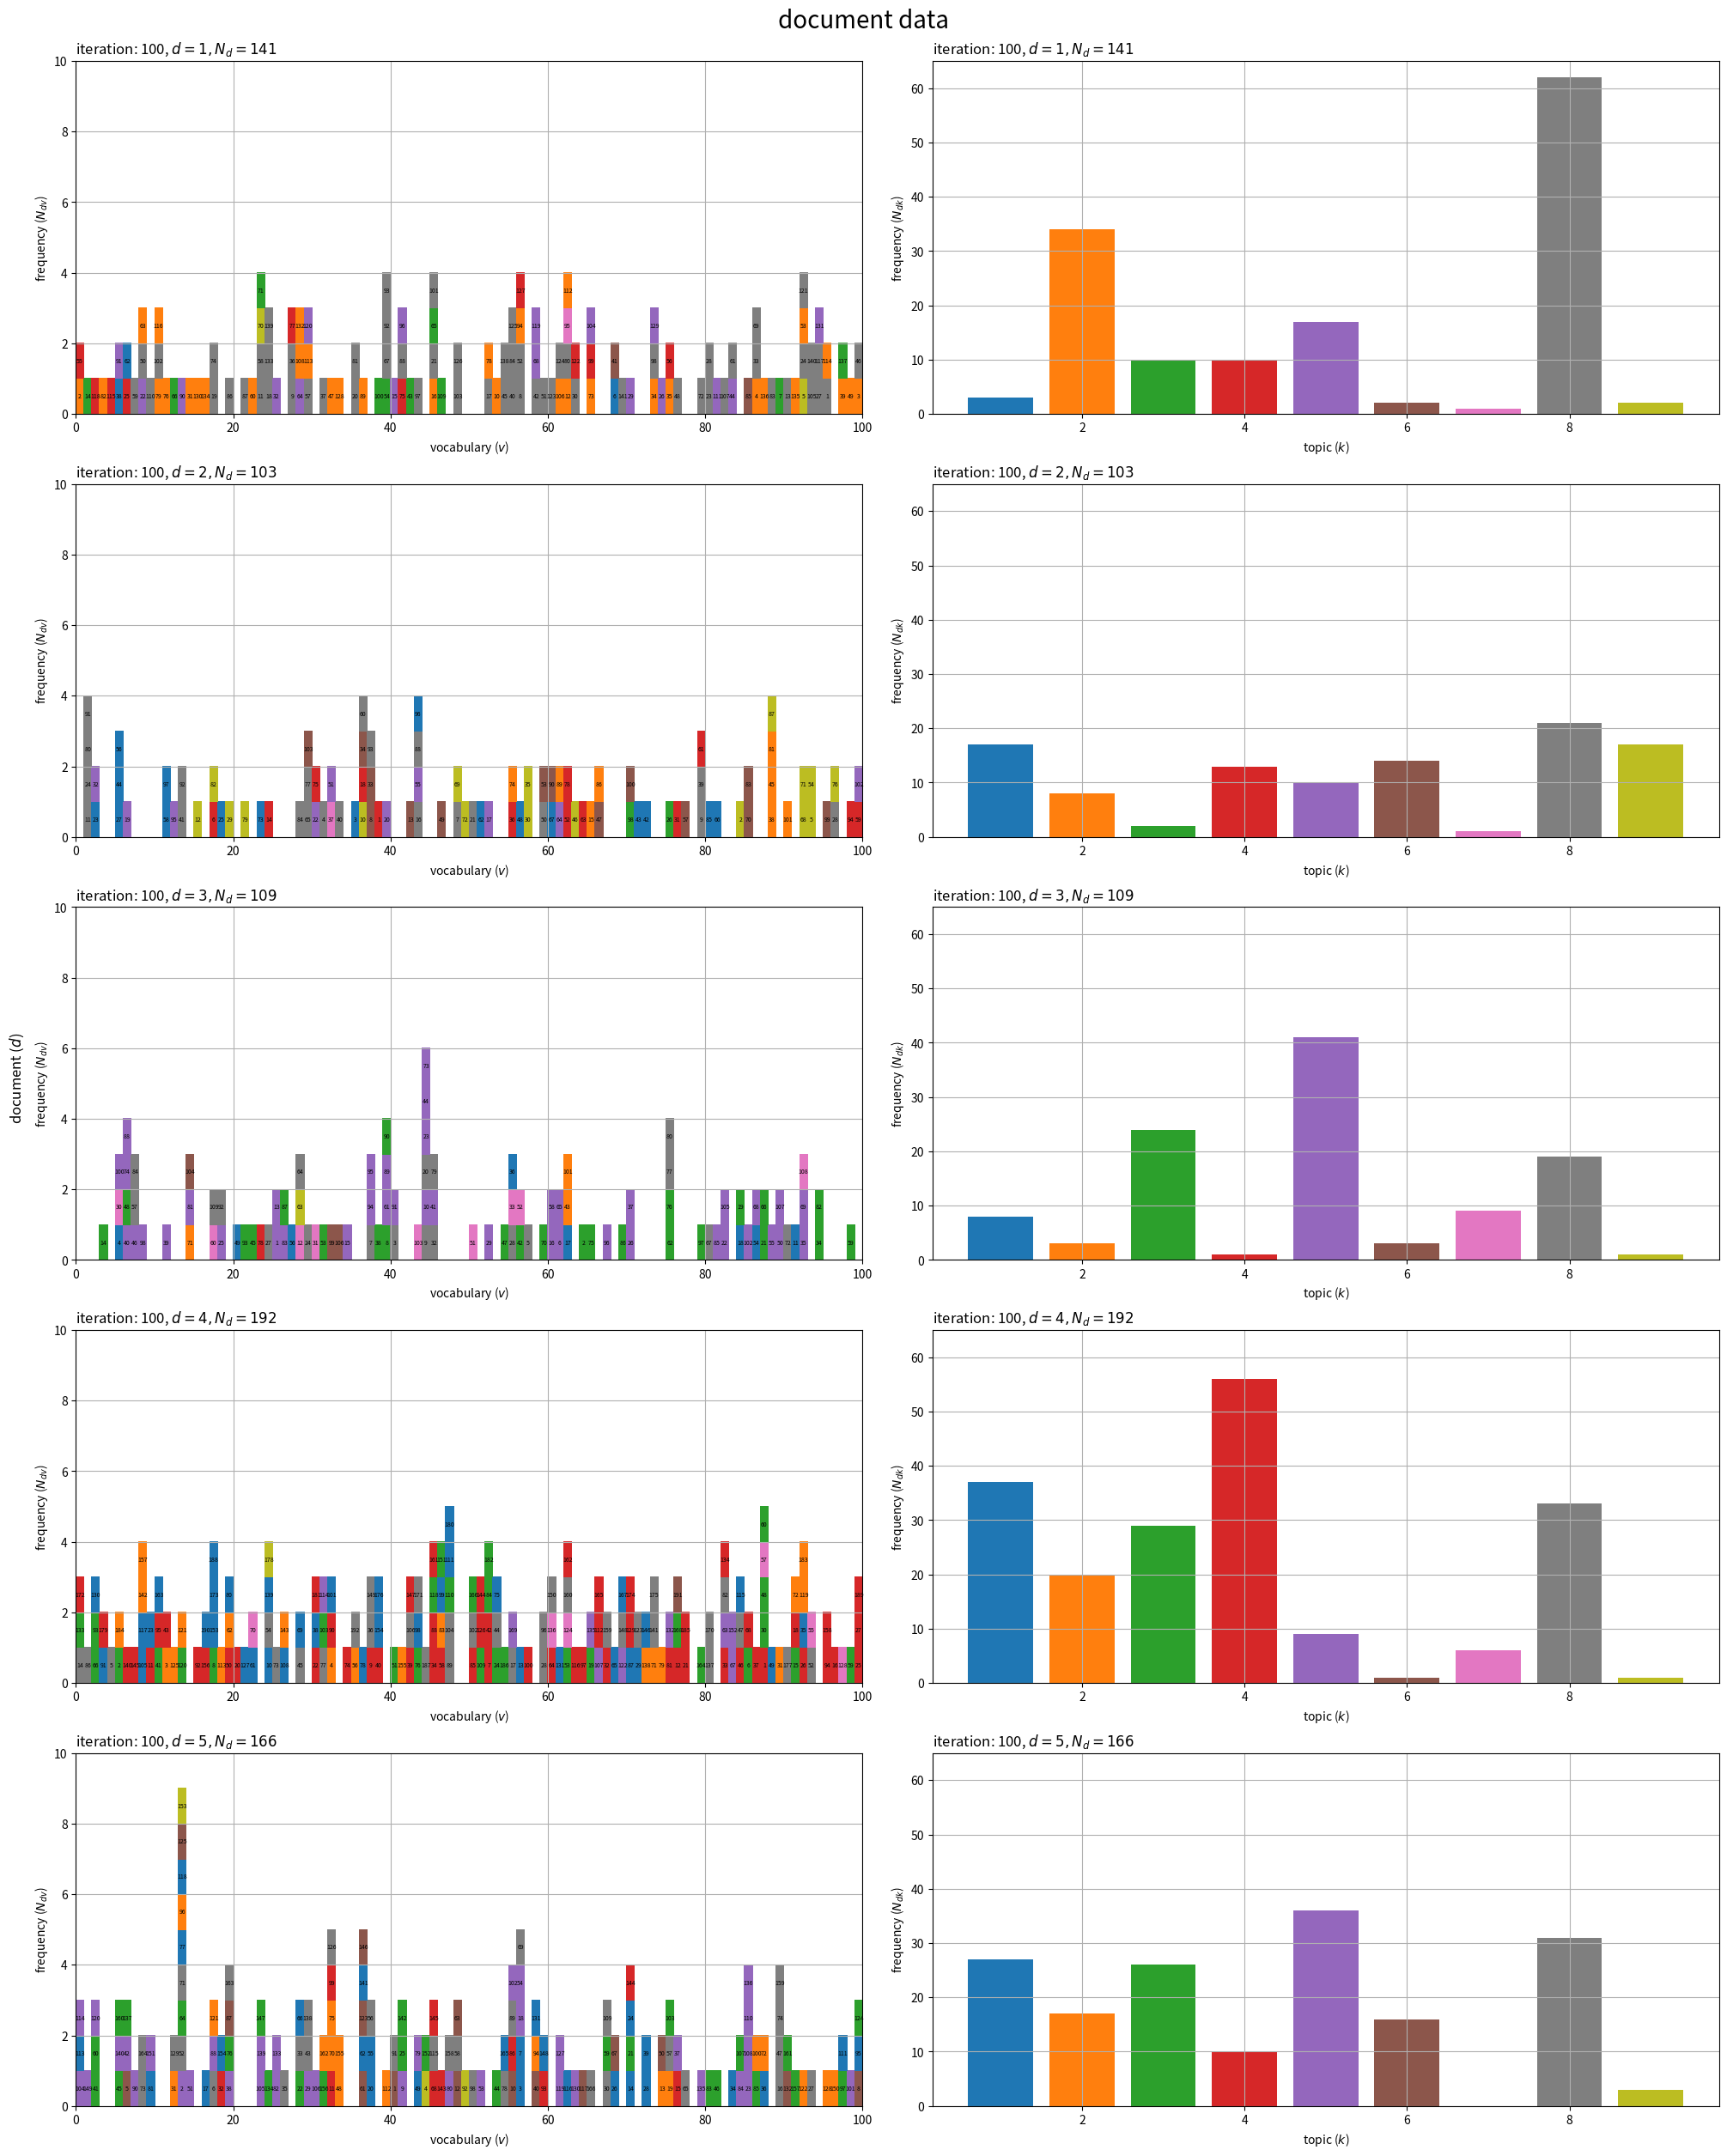

Source code (Python): (Note: this script raises an exception after producing the figure.)

# chpter 4.5
# トピックモデル
# 崩壊型ギブスサンプリング
# パラメータが多様な場合

# %%

#　利用ライブラリ
import numpy as np
from scipy.special import digamma
import matplotlib.pyplot as plt
from matplotlib.animation import FuncAnimation

# %%

### 簡易文書データの作成：(LDA)
# (詳細はgenerative_process.pyを参照)

# 文書数を指定
D = 30

# 語彙数を指定
V = 100

# トピック数を指定
true_K = 10

# ハイパーパラメータを指定
true_alpha_k = np.repeat(1.0, repeats=true_K) # トピック分布
true_beta_v  = np.repeat(1.0, repeats=V)      # 語彙分布

# トピック分布のパラメータを生成
true_theta_dk = np.random.dirichlet(alpha=true_alpha_k, size=D)

# 語彙分布のパラメータを生成
true_phi_kv = np.random.dirichlet(alpha=true_beta_v, size=true_K)

# 受け皿を初期化
w_dic      = {} # 文書ごとの各単語の語彙
true_z_dic = {} # 文書ごとの各単語のトピック
N_d  = np.zeros(shape=D, dtype='int')      # 各文書の単語数
N_dv = np.zeros(shape=(D, V), dtype='int') # 各文書の語彙ごとの単語数

# 文書データを生成
for d in range(D): # 文書ごと

    # 単語数を生成
    N_d[d] = np.random.randint(low=100, high=200, size=1) # 下限・上限を指定
    
    # 受け皿を初期化
    tmp_w_n = np.repeat(np.nan, repeats=N_d[d]) # 各単語の語彙
    tmp_z_n = np.repeat(np.nan, repeats=N_d[d]) # 各単語のトピック
    
    for n in range(N_d[d]): # 単語ごと
        
        # トピックを生成
        k = np.random.choice(a=np.arange(true_K), size=1, p=true_theta_dk[d]).item() # (カテゴリ乱数)

        # トピックを割当
        tmp_z_n[n] = k

        # 語彙を生成
        v = np.random.choice(a=np.arange(V), size=1, p=true_phi_kv[k]).item() # (カテゴリ乱数)
        
        # 語彙を割当
        tmp_w_n[n] = v
        
        # 頻度をカウント
        N_dv[d, v] += 1
    
    # データを記録
    w_dic[d]      = tmp_w_n.astype('int').copy()
    true_z_dic[d] = tmp_z_n.astype('int').copy()
    
    # 途中経過を表示
    print(f'document: {d+1}, words: {N_d[d]}, topics: {np.unique(true_z_dic[d])}')

#%%

### パラメータの初期化

# 文書数を取得
D = N_dv.shape[0]

# 語彙数を取得
V = N_dv.shape[1]

# 各文書の単語数を取得
N_d = N_dv.sum(axis=1)

# トピック数を指定
K = 9

# ハイパーパラメータの初期値を指定
alpha_k = np.repeat(1.0, repeats=K) # トピック分布
beta_v  = np.repeat(1.0, repeats=V) # 語彙分布

# 文書ごとの各単語のトピックを初期化
z_dic = {d: np.repeat(np.nan, repeats=N_d[d]) for d in range(D)}

# 文書ごとの各トピックの割り当て単語数を初期化
N_dk = np.zeros(shape=(D, K))

# 語彙ごとの各トピックの割り当て単語数を初期化
N_kv = np.zeros(shape=(K, V))

# %%

### 推論

# 試行回数を指定
max_iter = 100

# 初期値を記録
trace_z_lt     = [z_dic.copy()]
trace_Ndk_lt   = [N_dk.copy()]
trace_Nkv_lt   = [N_kv.copy()]
trace_alpha_lt = [alpha_k.copy()]
trace_beta_lt  = [beta_v.copy()]

# 崩壊型ギブスサンプリング
for i in range(max_iter): # 繰り返し試行

    for d in range(D): # 文書ごと
        
        # 配列を取得
        tmp_w_n = w_dic[d]
        tmp_z_n = z_dic[d].copy()

        for n in range(N_d[d]): # 単語ごと

            # 語彙を取得
            v = tmp_w_n[n]

            if not np.isnan(tmp_z_n[n]): # (初回は不要)

                # 前ステップのトピックを取得
                k = tmp_z_n[n].copy()

                # ディスカウント
                N_dk[d, k] -= 1
                N_kv[k, v] -= 1

            # サンプリング確率を計算
            prob_z_k  = N_dk[d] + alpha_k
            prob_z_k *= N_kv[:, v] + beta_v[v]
            prob_z_k /= N_kv.sum(axis=1) + beta_v.sum()
            prob_z_k /= prob_z_k.sum() # 正規化
            
            # トピックをサンプリング
            k = np.random.choice(a=np.arange(K), size=1, p=prob_z_k).item() # (カテゴリ乱数)
            
            # トピックを割当
            tmp_z_n[n] = k
            
            # カウント
            N_dk[d, k] += 1
            N_kv[k, v] += 1
        
        # 配列を格納
        z_dic[d] = tmp_z_n.astype('int').copy()
    
    # ハイパーパラメータを計算
    old_alpha_k = alpha_k.copy() + 1e-7 # (負の発散の回避用)
    alpha_k *= digamma(N_dk + old_alpha_k).sum(axis=0) - D * digamma(old_alpha_k)
    alpha_k /= digamma(N_dk.sum(axis=1) + old_alpha_k.sum()).sum() - D * digamma(old_alpha_k.sum())
    
    old_beta_v = beta_v.copy() + 1e-7 # (負の発散の回避用)
    beta_v *= digamma(N_kv + old_beta_v).sum(axis=0) - K * digamma(old_beta_v)
    beta_v /= digamma(N_kv.sum(axis=1) + old_beta_v.sum()).sum() - K * digamma(old_beta_v.sum())
    
    # 更新値を記録
    trace_z_lt.append(z_dic.copy())
    trace_Ndk_lt.append(N_dk.copy())
    trace_Nkv_lt.append(N_kv.copy())
    trace_alpha_lt.append(alpha_k.copy())
    trace_beta_lt.append(beta_v.copy())

    # 途中経過を表示
    print(
        f'iteration: {i+1}, alpha = ({alpha_k[0]:.3f}, ...), beta = ({beta_v[0]:.3f}, ...)'
    )

# %%

### 作図の準備

# 配色の共通化用のカラーマップを作成
cmap = plt.get_cmap('tab10')

# カラーマップの色数を設定:(カラーマップに応じて固定)
color_num = 10

# %%

### 推定したトピック集合の可視化

# 描画する文書数を指定
#doc_num = D
doc_num = 5

# グラフサイズを設定
u = 5
axis_Ndv_max = (np.ceil(N_dv[:doc_num].max() /u)*u).astype('int') # u単位で切り上げ
axis_Ndk_max = (np.ceil(N_dk[:doc_num].max() /u)*u).astype('int') # u単位で切り上げ

# 文書データを作図
fig, axes = plt.subplots(nrows=doc_num, ncols=2, constrained_layout=True, 
                         figsize=(20, 25), dpi=100, facecolor='white')

for d in range(doc_num):

    # 各語彙の単語数を集計・各単語のトピックを格納
    tmp_z_mv = np.tile(np.nan, reps=(axis_Ndv_max, V))
    for n in range(N_d[d]):
        v = w_dic[d][n]
        m = np.sum(w_dic[d][:n+1] == v)
        k = z_dic[d][n]
        tmp_z_mv[m-1, v] = k % color_num # (配色の共通化用)
    
    # 単語データを描画
    ax = axes[d, 0]
    ax.pcolor(tmp_z_mv, cmap=cmap, vmin=0, vmax=color_num-1) # 頻度・トピック
    ax.set_xlabel('vocabulary ($v$)')
    ax.set_ylabel('frequency ($N_{dv}$)')
    ax.set_title(f'iteration: {max_iter}, $d = {d+1}, N_d = {N_d[d]}$', loc='left')
    ax.grid()

    # 語彙の出現順を描画
    for n in range(N_d[d]):
        v = w_dic[d][n]
        m = np.sum(w_dic[d][:n+1] == v)
        ax.text(x=v+0.5, y=m-0.5, s=str(n+1), 
                size=5, ha='center', va='center') # 単語番号
    
    # トピックの割当を描画
    ax = axes[d, 1]
    ax.bar(x=np.arange(stop=K)+1, height=N_dk[d], 
           color=[cmap(k%color_num) for k in range(K)]) # 単語数
    ax.set_ylim(ymin=0, ymax=axis_Ndk_max)
    ax.set_xlabel('topic ($k$)')
    ax.set_ylabel('frequency ($N_{dk}$)')
    ax.set_title(f'iteration: {max_iter}, $d = {d+1}, N_d = {N_d[d]}$', loc='left')
    ax.grid()

fig.supylabel('document ($d$)')
fig.suptitle('document data', fontsize=20)
plt.show()

# %%

### 推定したトピック集合の推移の可視化

# フレーム数を指定
#frame_num = max_iter + 1
frame_num = 10

# 1フレーム当たりの試行回数を設定
iter_per_frame = (max_iter + 1) // frame_num
#iter_per_frame = 1

# 描画する文書数を指定
#doc_num = D
doc_num = 5

# グラフサイズを設定
u = 5
axis_Ndv_max = (np.ceil(N_dv[:doc_num].max() /u)*u).astype('int') # u単位で切り上げ
axis_Ndk_max = (np.ceil(np.array(trace_Ndk_lt)[:, :doc_num].max() /u)*u).astype('int') # u単位で切り上げ

# グラフオブジェクトを初期化
fig, axes = plt.subplots(nrows=doc_num, ncols=2, constrained_layout=True, 
                         figsize=(20, 30), dpi=100, facecolor='white')
fig.supylabel('document ($d$)')
fig.suptitle('document data', fontsize=20)

# 作図処理を定義
def update(i):
    
    # 試行回数を調整
    i *= iter_per_frame
    
    # 前フレームのグラフを初期化
    [ax.cla() for ax in axes[:, 0]]
    [ax.cla() for ax in axes[:, 1]]

    # 更新値を取得
    z_dic = trace_z_lt[i]
    N_dk  = trace_Ndk_lt[i]
    
    for d in range(doc_num):
        
        # 各語彙の単語数を集計・各単語のトピックを格納
        z_mv = np.tile(np.nan, reps=(axis_Ndv_max, V))
        for n in range(N_d[d]):
            v = w_dic[d][n]
            m = np.sum(w_dic[d][:n+1] == v)
            k = z_dic[d][n]
            z_mv[m-1, v] = k % color_num # (配色の共通化用)
        
        # 単語データを描画
        ax = axes[d, 0]
        ax.pcolor(z_mv, cmap=cmap, vmin=0, vmax=color_num-1) # 頻度・トピック
        ax.set_xlabel('vocabulary ($v$)')
        ax.set_ylabel('frequency ($N_{dv}$)')
        ax.set_title(f'iteration: {i}, $d = {d+1}, N_d = {N_d[d]}$', loc='left')
        ax.grid()
        
        # トピックの割当を描画
        ax = axes[d, 1]
        ax.bar(x=np.arange(stop=K)+1, height=N_dk[d], 
            color=[cmap(k%color_num) for k in range(K)]) # 単語数
        ax.set_ylim(ymin=0, ymax=axis_Ndk_max)
        ax.set_xlabel('topic ($k$)')
        ax.set_ylabel('frequency ($N_{dk}$)')
        ax.set_title(f'iteration: {i}, $d = {d+1}, N_d = {N_d[d]}$', loc='left')
        ax.grid()

# 動画を作成
ani = FuncAnimation(fig=fig, func=update, frames=frame_num, interval=100)

# 動画を書出
ani.save(
    filename='../figure/ch4/ch4_5_estimated_topic_set.mp4', 
    progress_callback = lambda i, n: print(f'frame: {i+1} / {n}')
)

# %%

### 推定したトピック分布のハイパーパラメータの推移の可視化

# 配列に変換
trace_alpha_ik = np.array(trace_alpha_lt)

# グラフサイズを設定
u = 0.5
axis_size = np.ceil(trace_alpha_ik.max()/u)*u # u単位で切り上げ

# ハイパーパラメータの推移を作図
fig, ax = plt.subplots(figsize=(10, 5), dpi=100, facecolor='white')
for k in range(K):
    ax.plot(np.arange(max_iter+1), trace_alpha_ik[:, k]) # 更新値
ax.set_ylim(ymin=0, ymax=axis_size)
ax.set_xlabel('iteration')
ax.set_ylabel('value ($\\alpha_k$)')
ax.set_title(f'$K = {K}$', loc='left')
fig.suptitle('hyperparameter of topic distribution', fontsize=20)
ax.grid()
plt.show()

# %%

### 推定した単語分布のハイパーパラメータの推移の可視化

# 配列に変換
trace_beta_iv = np.array(trace_beta_lt)

# グラフサイズを設定
u = 0.5
axis_size = np.ceil(trace_beta_iv.max()/u)*u # u単位で切り上げ

# ハイパーパラメータの推移を作図
fig, ax = plt.subplots(figsize=(10, 5), dpi=100, facecolor='white')
for v in range(V):
    ax.plot(np.arange(max_iter+1), trace_beta_iv[:, v]) # 更新値
ax.set_xlabel('iteration')
ax.set_ylabel('value ($\\beta_v$)')
fig.suptitle('hyperparameter of word distribution', fontsize=20)
ax.set_title(f'$V = {V}$', loc='left')
ax.set_ylim(ymin=0, ymax=axis_size)
ax.grid()
plt.show()

# %%

### 推定したトピック分布のパラメータの推移の可視化

# 配列に変換
trace_theta_idk  = np.array(trace_Ndk_lt)
trace_theta_idk += np.array(trace_alpha_lt).reshape((max_iter+1, 1, K))
trace_theta_idk /= trace_theta_idk.sum(axis=2, keepdims=True) # 正規化

# 描画する文書数を指定
#doc_num = D
doc_num = 9

# グラフサイズを設定
u = 0.1
axis_size = np.ceil(trace_theta_idk[:, :doc_num].max() /u)*u # u単位で切り上げ

# サブプロットの列数を指定:(1 < 列数 < D)
col_num = 3
row_num = np.ceil(doc_num / col_num).astype('int')

# パラメータの推移を作図
fig, axes = plt.subplots(nrows=row_num, ncols=col_num, constrained_layout=True, 
                       figsize=(30, 15), dpi=100, facecolor='white')

for d in range(doc_num):
    
    # サブプロットを抽出
    r = d // col_num
    c = d % col_num
    ax = axes[r, c]

    # パラメータの推移を描画
    ax.plot(np.arange(max_iter+1), trace_theta_idk[:, d, :]) # 更新値
    ax.set_ylim(ymin=0, ymax=axis_size)
    ax.set_xlabel('iteration')
    ax.set_ylabel('probability ($\\theta_{dk}$)')
    ax.set_title(f'$d = {d+1}, K = {K}$', loc='left')
    ax.grid()

# 残りのサブプロットを非表示
for c in range(c+1, col_num):
    axes[r, c].axis('off')

fig.supxlabel('document ($d$)')
fig.supylabel('document ($d$)')
fig.suptitle('parameter of topic distribution', fontsize=20)
plt.show()

# %%

### 推定した単語分布のパラメータの推移の可視化

# 配列に変換
trace_phi_ikv  = np.array(trace_Nkv_lt)
trace_phi_ikv += np.array(trace_beta_lt).reshape((max_iter+1, 1, V))
trace_phi_ikv /= trace_phi_ikv.sum(axis=2, keepdims=True) # 正規化

# 描画するトピック数を指定
#topic_num = K
topic_num = 9

# グラフサイズを設定
u = 0.01
axis_size = np.ceil(trace_phi_ikv[:, :topic_num].max() /u)*u # u単位で切り上げ

# サブプロットの列数を指定:(1 < 列数 < K)
col_num = 3
row_num = np.ceil(topic_num / col_num).astype('int')

# パラメータの推移を作図
fig, axes = plt.subplots(nrows=row_num, ncols=col_num, constrained_layout=True, 
                         figsize=(30, 15), dpi=100, facecolor='white')

for k in range(topic_num):
    
    # サブプロットを抽出
    r = k // col_num
    c = k % col_num
    ax = axes[r, c]

    # パラメータの推移を描画
    ax.plot(np.arange(max_iter+1), trace_phi_ikv[:, k]) # 更新値
    ax.set_ylim(ymin=0, ymax=axis_size)
    ax.set_xlabel('iteration')
    ax.set_ylabel('probability ($\\phi_{kv}$)')
    ax.set_title(f'$k = {k+1}, V = {V}$', loc='left')
    ax.grid()

# 残りのサブプロットを非表示
for c in range(c+1, col_num):
    axes[r, c].axis('off')

fig.supxlabel('topic ($k$)')
fig.supylabel('topic ($k$)')
fig.suptitle('parameter of word distribution', fontsize=20)
plt.show()

# %%

### 推定したトピック分布の可視化

# トピック分布のパラメータを計算
theta_dk  = N_dk + alpha_k
theta_dk /= theta_dk.sum(axis=1, keepdims=True) # 正規化

# 描画する文書を指定
#doc_num = D
doc_num = 9

# グラフサイズを設定
u = 0.1
axis_size = np.ceil(theta_dk[:doc_num].max() /u)*u # u単位で切り上げ

# サブプロットの列数を指定:(1 < 列数 < D)
col_num = 3
row_num = np.ceil(doc_num / col_num).astype('int')

# トピック分布を作図
fig, axes = plt.subplots(nrows=row_num, ncols=col_num, constrained_layout=True, 
                         figsize=(24, 18), dpi=100, facecolor='white')

for d in range(doc_num):
    
    # サブプロットを抽出
    r = d // col_num
    c = d % col_num
    ax = axes[r, c]

    # トピック分布を描画
    ax.bar(x=np.arange(stop=K)+1, height=theta_dk[d], 
           color=[cmap(k%color_num) for k in range(K)]) # 確率
    ax.set_ylim(ymin=0, ymax=axis_size)
    ax.set_xlabel('topic ($k$)')
    ax.set_ylabel('probability ($\\theta_{dk}$)')
    ax.set_title(f'iteration: {max_iter}, $d = {d+1}$', loc='left')
    ax.grid()

# 残りのサブプロットを非表示
for c in range(c+1, col_num):
    axes[r, c].axis('off')

fig.supxlabel('document ($d$)')
fig.supylabel('document ($d$)')
fig.suptitle('topic distribution (estimated)', fontsize=20)
plt.show()

# %%

### 推定したトピック分布の推移の可視化

# フレーム数を指定
#frame_num = max_iter + 1
frame_num = 10

# 1フレーム当たりの試行回数を設定
iter_per_frame = (max_iter + 1) // frame_num
#iter_per_frame = 1

# 描画する文書数を指定
#doc_num = D
doc_num = 5

# グラフサイズを設定
u = 5
axis_val_max  = np.ceil(np.array(trace_alpha_lt).max() /u)*u # u単位で切り上げ
axis_freq_max = np.ceil(max([(trace_Ndk_lt[i][:doc_num] + trace_alpha_lt[i]).max() for i in range(max_iter+1)]) /u)*u # u単位で切り上げ
axis_prob_max = 0.5

# グラフオブジェクトを初期化
fig, axes = plt.subplots(nrows=doc_num+1, ncols=2, constrained_layout=True, 
                         figsize=(16, 36), facecolor='white')
fig.supylabel('document ($d$)')
fig.suptitle('topic distribution', fontsize=20)

# 作図処理を定義
def update(i):

    # 試行回数を調整
    i *= iter_per_frame

    # 前フレームのグラフを初期化
    [ax.cla() for ax in axes[:, 0]]
    [ax.cla() for ax in axes[:, 1]]
    
    # 更新値を取得
    alpha_k = trace_alpha_lt[i]
    N_dk    = trace_Ndk_lt[i]
    
    # トピック分布のパラメータを計算
    theta_dk  = N_dk + alpha_k
    theta_dk /= theta_dk.sum(axis=1, keepdims=True) # 正規化

    # 全文書で共通の値を描画
    ax = axes[0, 0]
    ax.bar(x=np.arange(stop=K)+1, height=alpha_k, 
           color=[cmap(k%color_num) for k in range(K)]) # ハイパラ
    ax.set_ylim(ymin=0, ymax=axis_val_max)
    ax.set_xlabel('topic ($k$)')
    ax.set_ylabel('value ($\\alpha_k$)')
    ax.set_title(f'iteration: {i}', loc='left')
    ax.grid()

    # 残りのサブプロットを非表示
    axes[0, 1].axis('off')
    
    for d in range(doc_num):
        
        # トピックごとの基準値を描画
        ax = axes[d+1, 0]
        ax.bar(x=np.arange(stop=K)+1, height=N_dk[d], 
               color=[cmap(k%color_num) for k in range(K)]) # 単語数
        ax.bar(x=np.arange(stop=K)+1, height=alpha_k, bottom=N_dk[d], 
               color=[cmap(k%color_num) for k in range(K)], 
               edgecolor=[cmap(k%color_num) for k in range(K)], 
               alpha=0.5, linewidth=1, linestyle='dashed') # ハイパラ
        ax.set_ylim(ymin=0, ymax=axis_freq_max)
        ax.set_xlabel('topic ($k$)')
        ax.set_ylabel('count ($N_{dk} + \\alpha_k$)')
        ax.set_title(f'iteration:{i}, $d = {d+1}$', loc='left')
        ax.grid()

        # トピック分布を描画
        ax = axes[d+1, 1]
        ax.bar(x=np.arange(stop=K)+1, height=theta_dk[d], 
               color=[cmap(k%color_num) for k in range(K)]) # 確率
        ax.set_ylim(ymin=0, ymax=axis_prob_max)
        ax.set_xlabel('topic ($k$)')
        ax.set_ylabel('probability ($\\theta_{dk}$)')
        ax.set_title(f'iteration: {i}, $d = {d+1}$', loc='left')
        ax.grid()

# 動画を作成
ani = FuncAnimation(fig=fig, func=update, frames=frame_num, interval=100)

# 動画を書出
ani.save(
    filename='../figure/ch4/ch4_5_estimated_topic_dist.mp4', dpi=100, 
    progress_callback = lambda i, n: print(f'frame: {i+1} / {n}')
)

# %%

### 推定した単語分布の可視化

# 語彙分布のパラメータを計算
phi_kv  = N_kv + beta_v
phi_kv /= phi_kv.sum(axis=1, keepdims=True) # 正規化

# 描画するトピック数を指定
#topic_num = K
topic_num = 9

# グラフサイズを設定
u = 0.05
axis_size = np.ceil(phi_kv[:topic_num].max() /u)*u # u単位で切り上げ

# サブプロットの列数を指定:(1 < 列数 < K)
col_num = 3
row_num = np.ceil(topic_num / col_num).astype('int')

# 語彙分布を作図
fig, axes = plt.subplots(nrows=row_num, ncols=col_num, constrained_layout=True, 
                         figsize=(30, 15), dpi=100, facecolor='white')

for k in range(topic_num):
    
    # サブプロットを抽出
    r = k // col_num
    c = k % col_num
    ax = axes[r, c]

    # 語彙分布を描画
    ax.bar(x=np.arange(stop=V)+1, height=phi_kv[k], 
           color=cmap(k%color_num)) # 確率
    ax.set_ylim(ymin=0, ymax=axis_size)
    ax.set_xlabel('vocabulary ($v$)')
    ax.set_ylabel('probability ($\phi_{kv}$)')
    ax.set_title(f'iteration: {max_iter}, $k = {k+1}$', loc='left')
    ax.grid()

# 残りのサブプロットを非表示
for c in range(c+1, col_num):
    axes[r, c].axis('off')

fig.supxlabel('topic ($k$)')
fig.supylabel('topic ($k$)')
fig.suptitle('word distribution', fontsize=20)
plt.show()

# %%

### 推定した単語分布の推移の可視化

# フレーム数を指定
#frame_num = max_iter + 1
frame_num = 10

# 1フレーム当たりの試行回数を設定
iter_per_frame = (max_iter + 1) // frame_num
#iter_per_frame = 1

# 描画するトピック数を指定
#topic_num = K
topic_num = 5

# グラフサイズを設定
u = 5
axis_val_max  = np.ceil(np.array(trace_beta_lt).max() /u)*u # u単位で切り上げ
axis_freq_max = np.ceil(max([(trace_Nkv_lt[i][:topic_num] + trace_beta_lt[i]).max() for i in range(max_iter+1)]) /u)*u # u単位で切り上げ
axis_prob_max = 0.1

# グラフオブジェクトを初期化
fig, axes = plt.subplots(nrows=topic_num+1, ncols=2, constrained_layout=True, 
                         figsize=(20, 30), facecolor='white')
fig.supylabel('topic ($k$)')
fig.suptitle('word distribution', fontsize=20)

# 作図処理を定義
def update(i):
    
    # 試行回数を調整
    i *= iter_per_frame

    # 前フレームのグラフを初期化
    [ax.cla() for ax in axes[:, 0]]
    [ax.cla() for ax in axes[:, 1]]
    
    # 更新値を取得
    beta_v = trace_beta_lt[i]
    N_kv   = trace_Nkv_lt[i]
    
    # 語彙分布のパラメータを計算
    phi_kv  = N_kv + beta_v
    phi_kv /= phi_kv.sum(axis=1, keepdims=True) # 正規化
    
    # 全トピックで共通の値を描画
    ax = axes[0, 0]
    ax.bar(x=np.arange(stop=V)+1, height=beta_v, 
           color='brown') # ハイパラ
    ax.set_ylim(ymin=0, ymax=axis_val_max)
    ax.set_xlabel('vocabulary ($v$)')
    ax.set_ylabel('value ($\\beta_v$)')
    ax.set_title(f'iteration: {i}', loc='left')
    ax.grid()

    # 残りのサブプロットを非表示
    axes[0, 1].axis('off')
    
    for k in range(topic_num):
        
        # 語彙ごとの共通の値を描画
        ax = axes[k+1, 0]
        ax.bar(x=np.arange(stop=V)+1, height=N_kv[k], 
               color=cmap(k%color_num)) # 単語数
        ax.bar(x=np.arange(stop=V)+1, height=beta_v, bottom=N_kv[k], 
               color='brown', edgecolor='brown', 
               alpha=0.5, linewidth=1, linestyle='dashed') # ハイパラ
        ax.set_ylim(ymin=0, ymax=axis_freq_max)
        ax.set_xlabel('vocabulary ($v$)')
        ax.set_ylabel('count ($N_{kv}$)')
        ax.set_title(f'iteration: {i}, $k = {k+1}$', loc='left')
        ax.grid()

        # 語彙分布を描画
        ax = axes[k+1, 1]
        ax.bar(x=np.arange(stop=V)+1, height=phi_kv[k], 
               color=cmap(k%color_num)) # 確率
        ax.set_ylim(ymin=0, ymax=axis_prob_max)
        ax.set_xlabel('vocabulary ($v$)')
        ax.set_ylabel('probability ($\\phi_{kv}$)')
        ax.set_title(f'iteration: {i}, $k = {k+1}$', loc='left')
        ax.grid()

# 動画を作成
ani = FuncAnimation(fig=fig, func=update, frames=frame_num, interval=100)

# 動画を書出
ani.save(
    filename='../figure/ch4/ch4_5_estimated_word_dist.mp4', dpi=100, 
    progress_callback = lambda i, n: print(f'frame: {i+1} / {n}')
)

# %%


